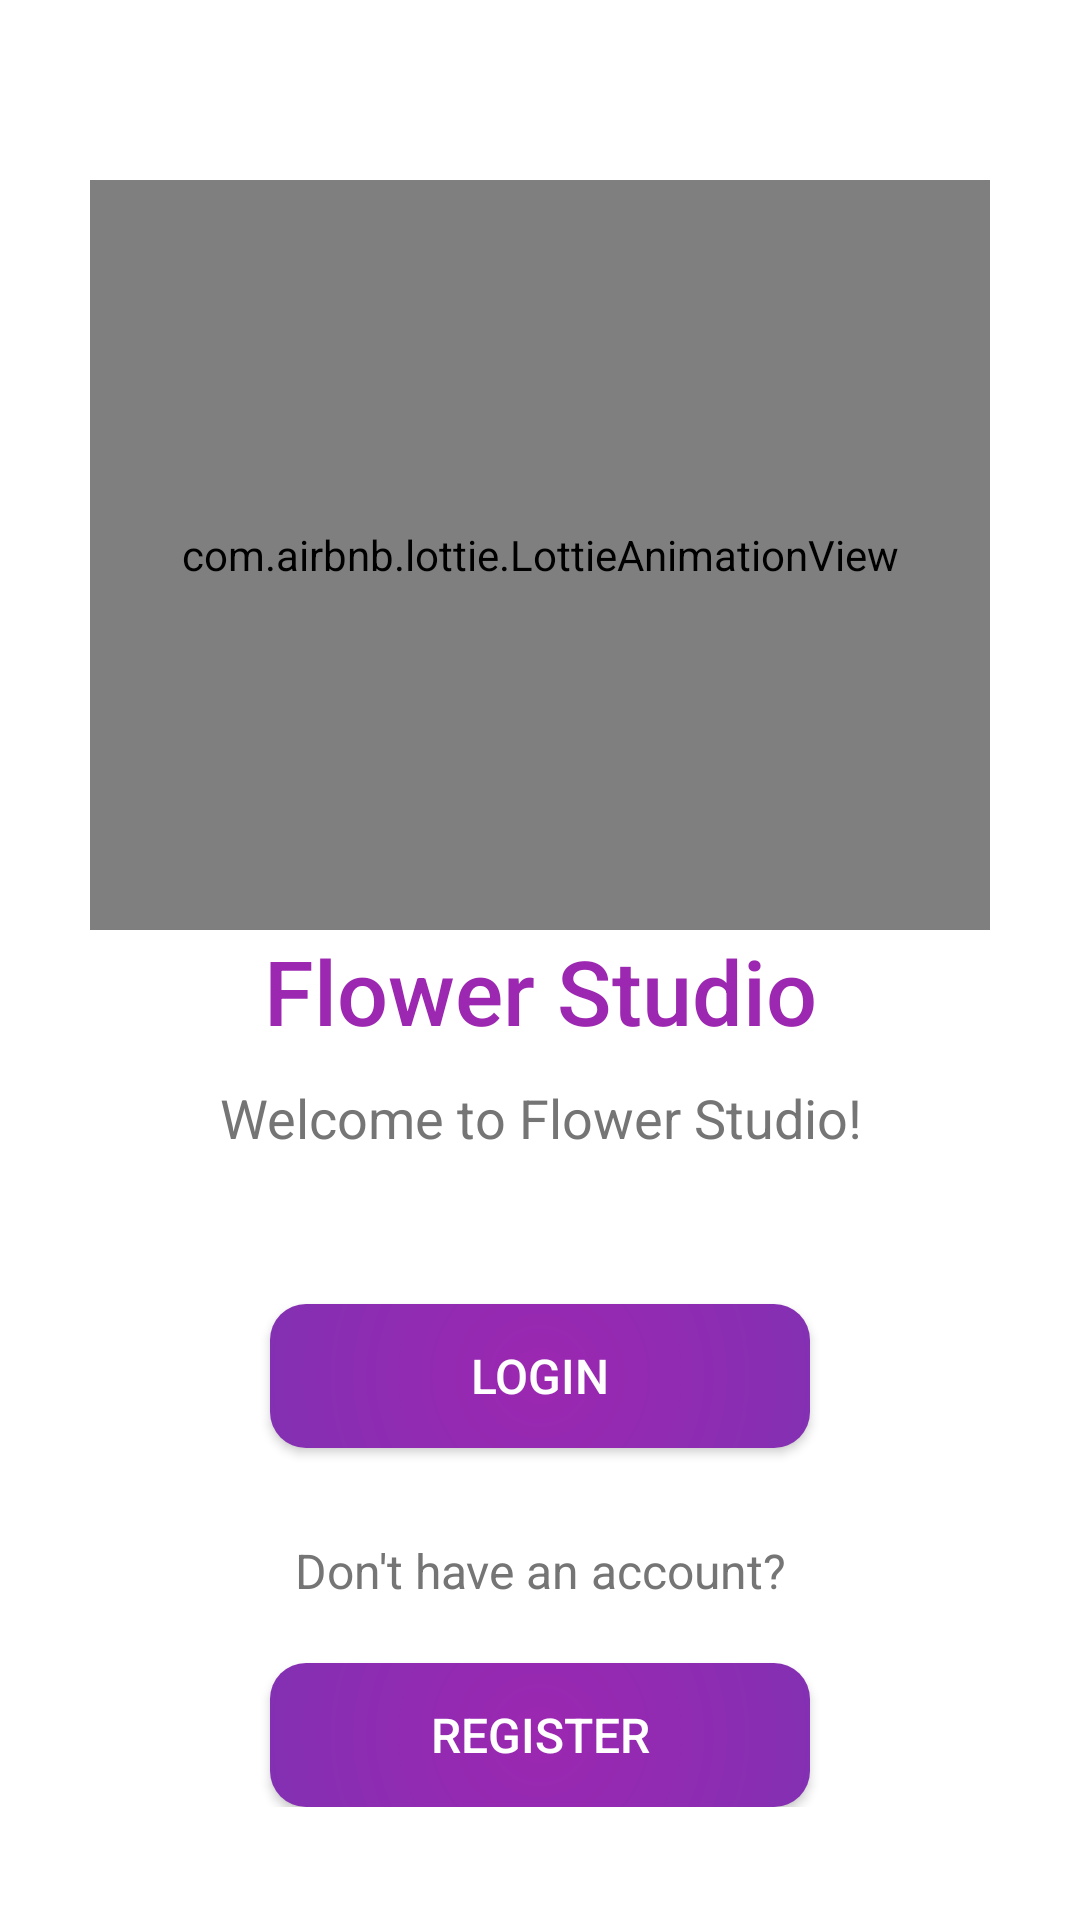

Reconstruct the res/layout file that produces this screen, plus the resources it refers to.
<!-- AndroidManifest.xml: application theme Theme.MyFirebaseApp -->
<!-- res/layout/activity_main.xml -->
<?xml version="1.0" encoding="utf-8"?>
<ScrollView xmlns:android="http://schemas.android.com/apk/res/android"
    xmlns:app="http://schemas.android.com/apk/res-auto"
    xmlns:tools="http://schemas.android.com/tools"
    android:layout_width="match_parent"
    android:layout_height="match_parent"
    tools:context=".MainActivity">

    <RelativeLayout
        android:layout_width="match_parent"
        android:layout_height="wrap_content"
        android:layout_margin="15dp"
        android:padding="15dp"
        android:background="@android:color/white">

        <com.airbnb.lottie.LottieAnimationView
            android:id="@+id/imageView_logo"
            android:layout_width="300dp"
            android:layout_height="250dp"
            android:layout_marginTop="30dp"
            android:layout_centerHorizontal="true"
            app:lottie_rawRes="@raw/love_letter"
            app:lottie_autoPlay="true"
            app:lottie_loop="true" />

        <TextView
            android:id="@+id/textView_app_name"
            android:layout_width="match_parent"
            android:layout_height="wrap_content"
            android:layout_below="@id/imageView_logo"
            android:text="Flower Studio"
            android:textAlignment="center"
            android:textAppearance="@style/TextAppearance.AppCompat.Headline"
            android:textColor="#9C27B0"
            android:textSize="30sp"
            android:fontFamily="sans-serif-medium" />

        <TextView
            android:id="@+id/textView_main_head"
            android:layout_width="match_parent"
            android:layout_height="wrap_content"
            android:layout_below="@id/textView_app_name"
            android:layout_marginTop="10dp"
            android:text="Welcome to Flower Studio!"
            android:textAlignment="center"
            android:textAppearance="@style/TextAppearance.AppCompat.Menu"
            android:textColor="#757575"
            android:textSize="18sp"
            android:fontFamily="sans-serif" />

        <Button
            android:id="@+id/button_login"
            android:layout_width="180dp"
            android:layout_height="wrap_content"
            android:layout_below="@id/textView_main_head"
            android:layout_centerHorizontal="true"
            android:layout_marginTop="50dp"
            android:text="Login"
            android:textColor="@android:color/white"
            android:textSize="16sp"
            android:background="@drawable/button_background"
            android:padding="12dp"
            android:fontFamily="sans-serif-medium" />

        <TextView
            android:id="@+id/textView_register"
            android:layout_width="match_parent"
            android:layout_height="wrap_content"
            android:layout_below="@id/button_login"
            android:layout_marginTop="30dp"
            android:text="Don't have an account?"
            android:textAlignment="center"
            android:textColor="#757575"
            android:textSize="16sp"
            android:fontFamily="sans-serif" />

        <Button
            android:id="@+id/button_register"
            android:layout_width="180dp"
            android:layout_height="wrap_content"
            android:layout_below="@id/textView_register"
            android:layout_centerHorizontal="true"
            android:layout_marginTop="20dp"
            android:text="Register"
            android:textColor="@android:color/white"
            android:textSize="16sp"
            android:background="@drawable/button_background"
            android:padding="12dp"
            android:fontFamily="sans-serif-medium" />

    </RelativeLayout>

</ScrollView>
<!-- resources referenced by this layout -->
<resources>
  <!-- drawable button_background (drawable) -->
  <shape xmlns:android="http://schemas.android.com/apk/res/android">
      <gradient
          android:type="radial"
          android:centerX="0.5"
          android:centerY="0.5"
          android:startColor="#9C27B0"
      android:endColor="#673AB7"
      android:gradientRadius="200dp"
      />
      <corners android:radius="12dp" /> 
  </shape>
  <style name="Theme.MyFirebaseApp" parent="Theme.MaterialComponents.DayNight.NoActionBar">
          
          <item name="colorPrimary">@color/purple_500</item>
          <item name="colorPrimaryVariant">@color/purple_700</item>
          <item name="colorOnPrimary">@color/white</item>
          
          <item name="colorSecondary">@color/teal_200</item>
          <item name="colorSecondaryVariant">@color/teal_700</item>
          <item name="colorOnSecondary">@color/black</item>
          
          <item name="android:statusBarColor">?attr/colorPrimaryVariant</item>
          
      </style>
  <color name="purple_500">#FF6200EE</color>
  <color name="purple_700">#FF3700B3</color>
  <color name="white">#FFFFFFFF</color>
  <color name="teal_200">#FF03DAC5</color>
  <color name="teal_700">#FF018786</color>
  <color name="black">#FF000000</color>
</resources>
